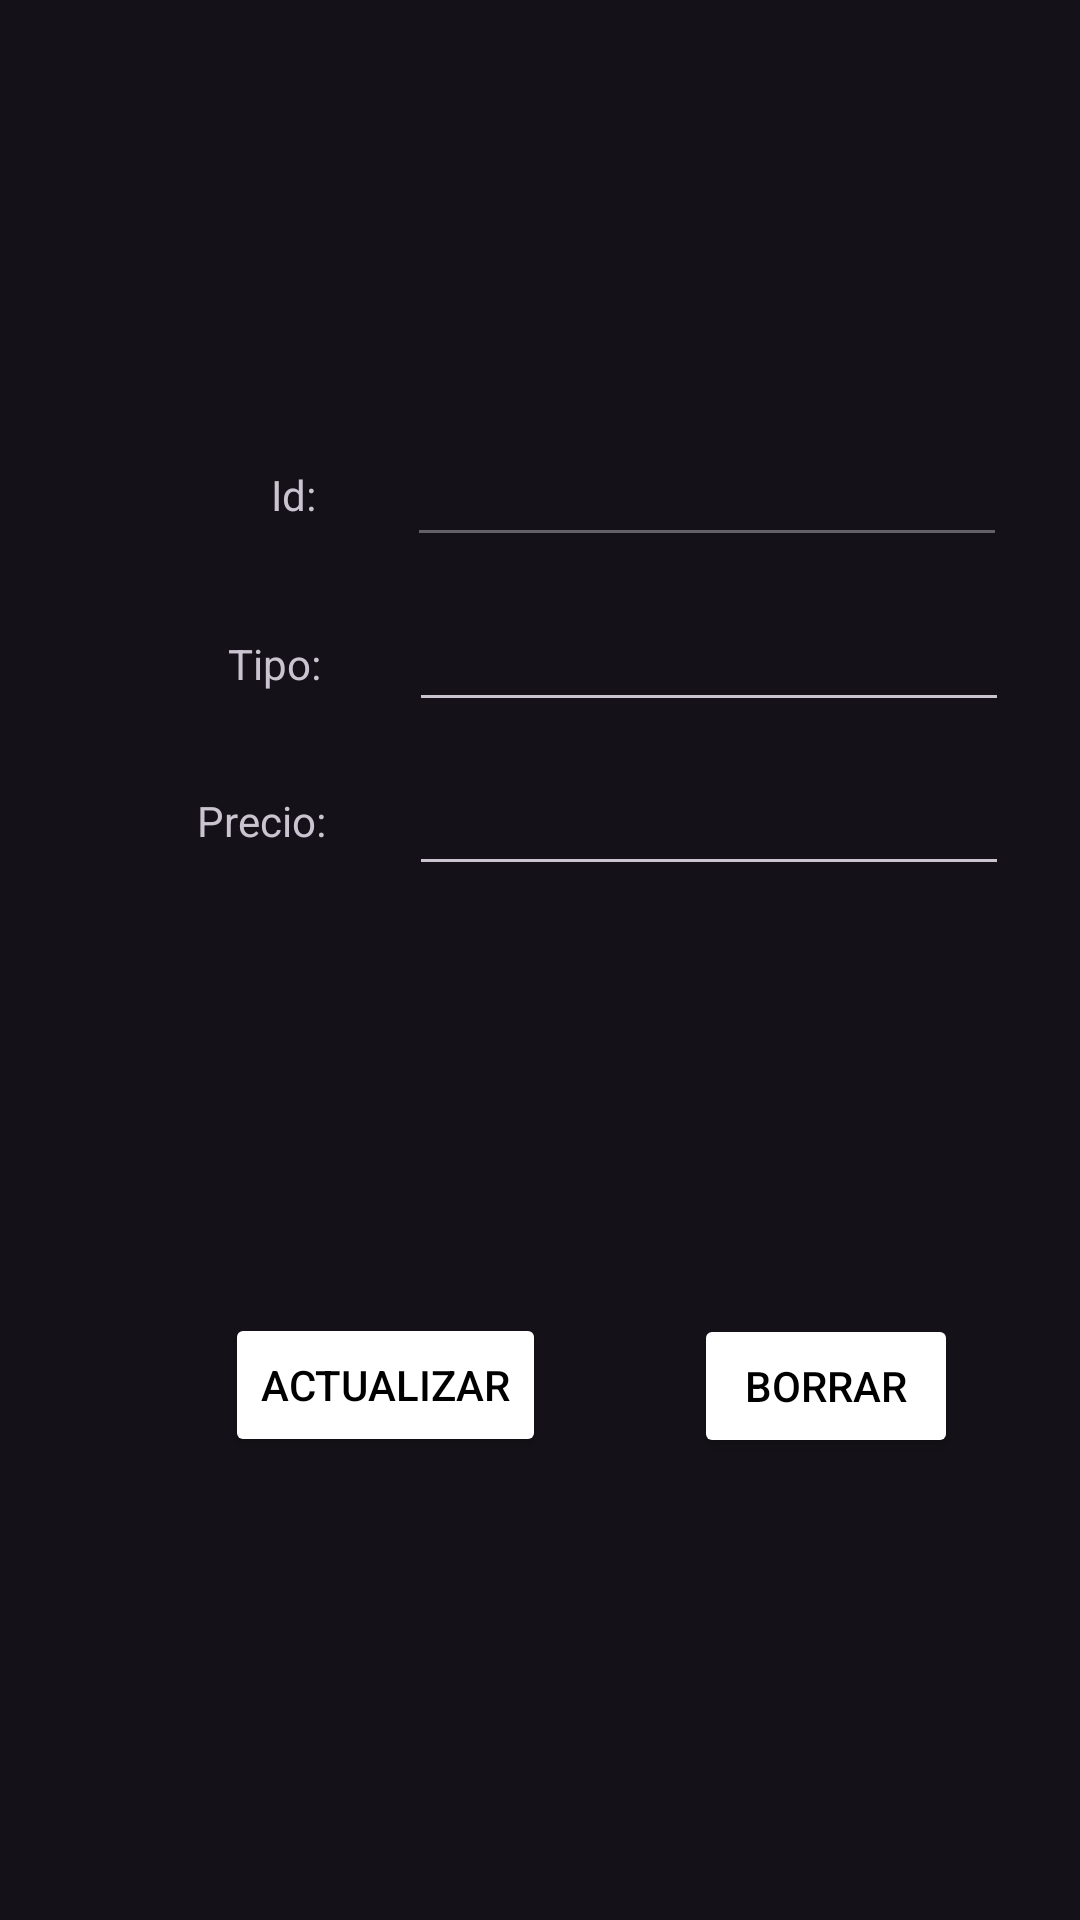

Reconstruct the res/layout file that produces this screen, plus the resources it refers to.
<!-- AndroidManifest.xml: application theme Theme.CarmonaAdrian_EnterTheCarAdmin -->
<!-- res/layout/activity_update_delete.xml -->
<?xml version="1.0" encoding="utf-8"?>
<androidx.constraintlayout.widget.ConstraintLayout xmlns:android="http://schemas.android.com/apk/res/android"
    xmlns:app="http://schemas.android.com/apk/res-auto"
    xmlns:tools="http://schemas.android.com/tools"
    android:layout_width="match_parent"
    android:layout_height="match_parent"
    tools:context=".UpdateDelete">

    <TextView
        android:id="@+id/txvId"
        android:layout_width="wrap_content"
        android:layout_height="wrap_content"
        android:text="@string/id"
        app:layout_constraintBottom_toBottomOf="parent"
        app:layout_constraintEnd_toEndOf="parent"
        app:layout_constraintHorizontal_bias="0.262"
        app:layout_constraintStart_toStartOf="parent"
        app:layout_constraintTop_toTopOf="parent"
        app:layout_constraintVertical_bias="0.25" />

    <EditText
        android:id="@+id/edtId"
        android:layout_width="200dp"
        android:layout_height="wrap_content"
        android:enabled="false"
        android:inputType="number"
        app:layout_constraintBottom_toBottomOf="parent"
        app:layout_constraintEnd_toEndOf="parent"
        app:layout_constraintHorizontal_bias="0.554"
        app:layout_constraintStart_toEndOf="@+id/txvId"
        app:layout_constraintTop_toTopOf="parent"
        app:layout_constraintVertical_bias="0.241" />

    <TextView
        android:id="@+id/txvType"
        android:layout_width="wrap_content"
        android:layout_height="wrap_content"
        android:text="@string/type"
        app:layout_constraintBottom_toBottomOf="parent"
        app:layout_constraintEnd_toEndOf="parent"
        app:layout_constraintHorizontal_bias="0.231"
        app:layout_constraintStart_toStartOf="parent"
        app:layout_constraintTop_toTopOf="parent"
        app:layout_constraintVertical_bias="0.341" />

    <EditText
        android:id="@+id/edtType"
        android:layout_width="200dp"
        android:layout_height="wrap_content"
        app:layout_constraintBottom_toBottomOf="parent"
        app:layout_constraintEnd_toEndOf="parent"
        app:layout_constraintHorizontal_bias="0.554"
        app:layout_constraintStart_toEndOf="@+id/txvType"
        app:layout_constraintTop_toTopOf="parent"
        app:layout_constraintVertical_bias="0.333" />

    <TextView
        android:id="@+id/txvPrice"
        android:layout_width="wrap_content"
        android:layout_height="wrap_content"
        android:text="@string/price"
        app:layout_constraintBottom_toBottomOf="parent"
        app:layout_constraintEnd_toEndOf="parent"
        app:layout_constraintHorizontal_bias="0.207"
        app:layout_constraintStart_toStartOf="parent"
        app:layout_constraintTop_toTopOf="parent"
        app:layout_constraintVertical_bias="0.425" />

    <EditText
        android:id="@+id/edtPrice"
        android:layout_width="200dp"
        android:layout_height="wrap_content"
        android:inputType="number"
        app:layout_constraintBottom_toBottomOf="parent"
        app:layout_constraintEnd_toEndOf="parent"
        app:layout_constraintHorizontal_bias="0.542"
        app:layout_constraintStart_toEndOf="@+id/txvPrice"
        app:layout_constraintTop_toTopOf="parent"
        app:layout_constraintVertical_bias="0.424" />

    <Button
        style="@style/btnStyle"
        android:id="@+id/btnUpdate"
        android:text="@string/update"
        app:layout_constraintBottom_toBottomOf="parent"
        app:layout_constraintEnd_toEndOf="parent"
        app:layout_constraintHorizontal_bias="0.297"
        app:layout_constraintStart_toStartOf="parent"
        app:layout_constraintTop_toBottomOf="@+id/txvPrice"
        app:layout_constraintVertical_bias="0.501" />

    <Button
        style="@style/btnStyle"
        android:id="@+id/btnDelete"
        android:text="@string/delete"
        app:layout_constraintBottom_toBottomOf="parent"
        app:layout_constraintEnd_toEndOf="parent"
        app:layout_constraintHorizontal_bias="0.548"
        app:layout_constraintStart_toEndOf="@+id/btnUpdate"
        app:layout_constraintTop_toBottomOf="@+id/edtPrice"
        app:layout_constraintVertical_bias="0.481" />

</androidx.constraintlayout.widget.ConstraintLayout>
<!-- resources referenced by this layout -->
<resources>
  <string name="delete">Borrar</string>
  <string name="id" translatable="false">Id:</string>
  <string name="price">Precio:</string>
  <string name="type">Tipo:</string>
  <string name="update">Actualizar</string>
  <style name="btnStyle">
          <item name="android:layout_width">wrap_content</item>
          <item name="android:layout_height">wrap_content</item>
          <item name="android:textColor">@color/black</item>
          <item name="android:backgroundTint">@color/white</item>
      </style>
  <style name="Theme.CarmonaAdrian_EnterTheCarAdmin" parent="Theme.Material3.Dark">
          <item name="colorPrimary">#A0CFFF</item>
          <item name="colorOnPrimaryContainer">@color/black</item>
      </style>
  <!-- not gathered from this repository: default colours our renderer supplied (Android Studio template values) -->
  <color name="black">#FF000000</color>
  <color name="white">#FFFFFFFF</color>
</resources>
